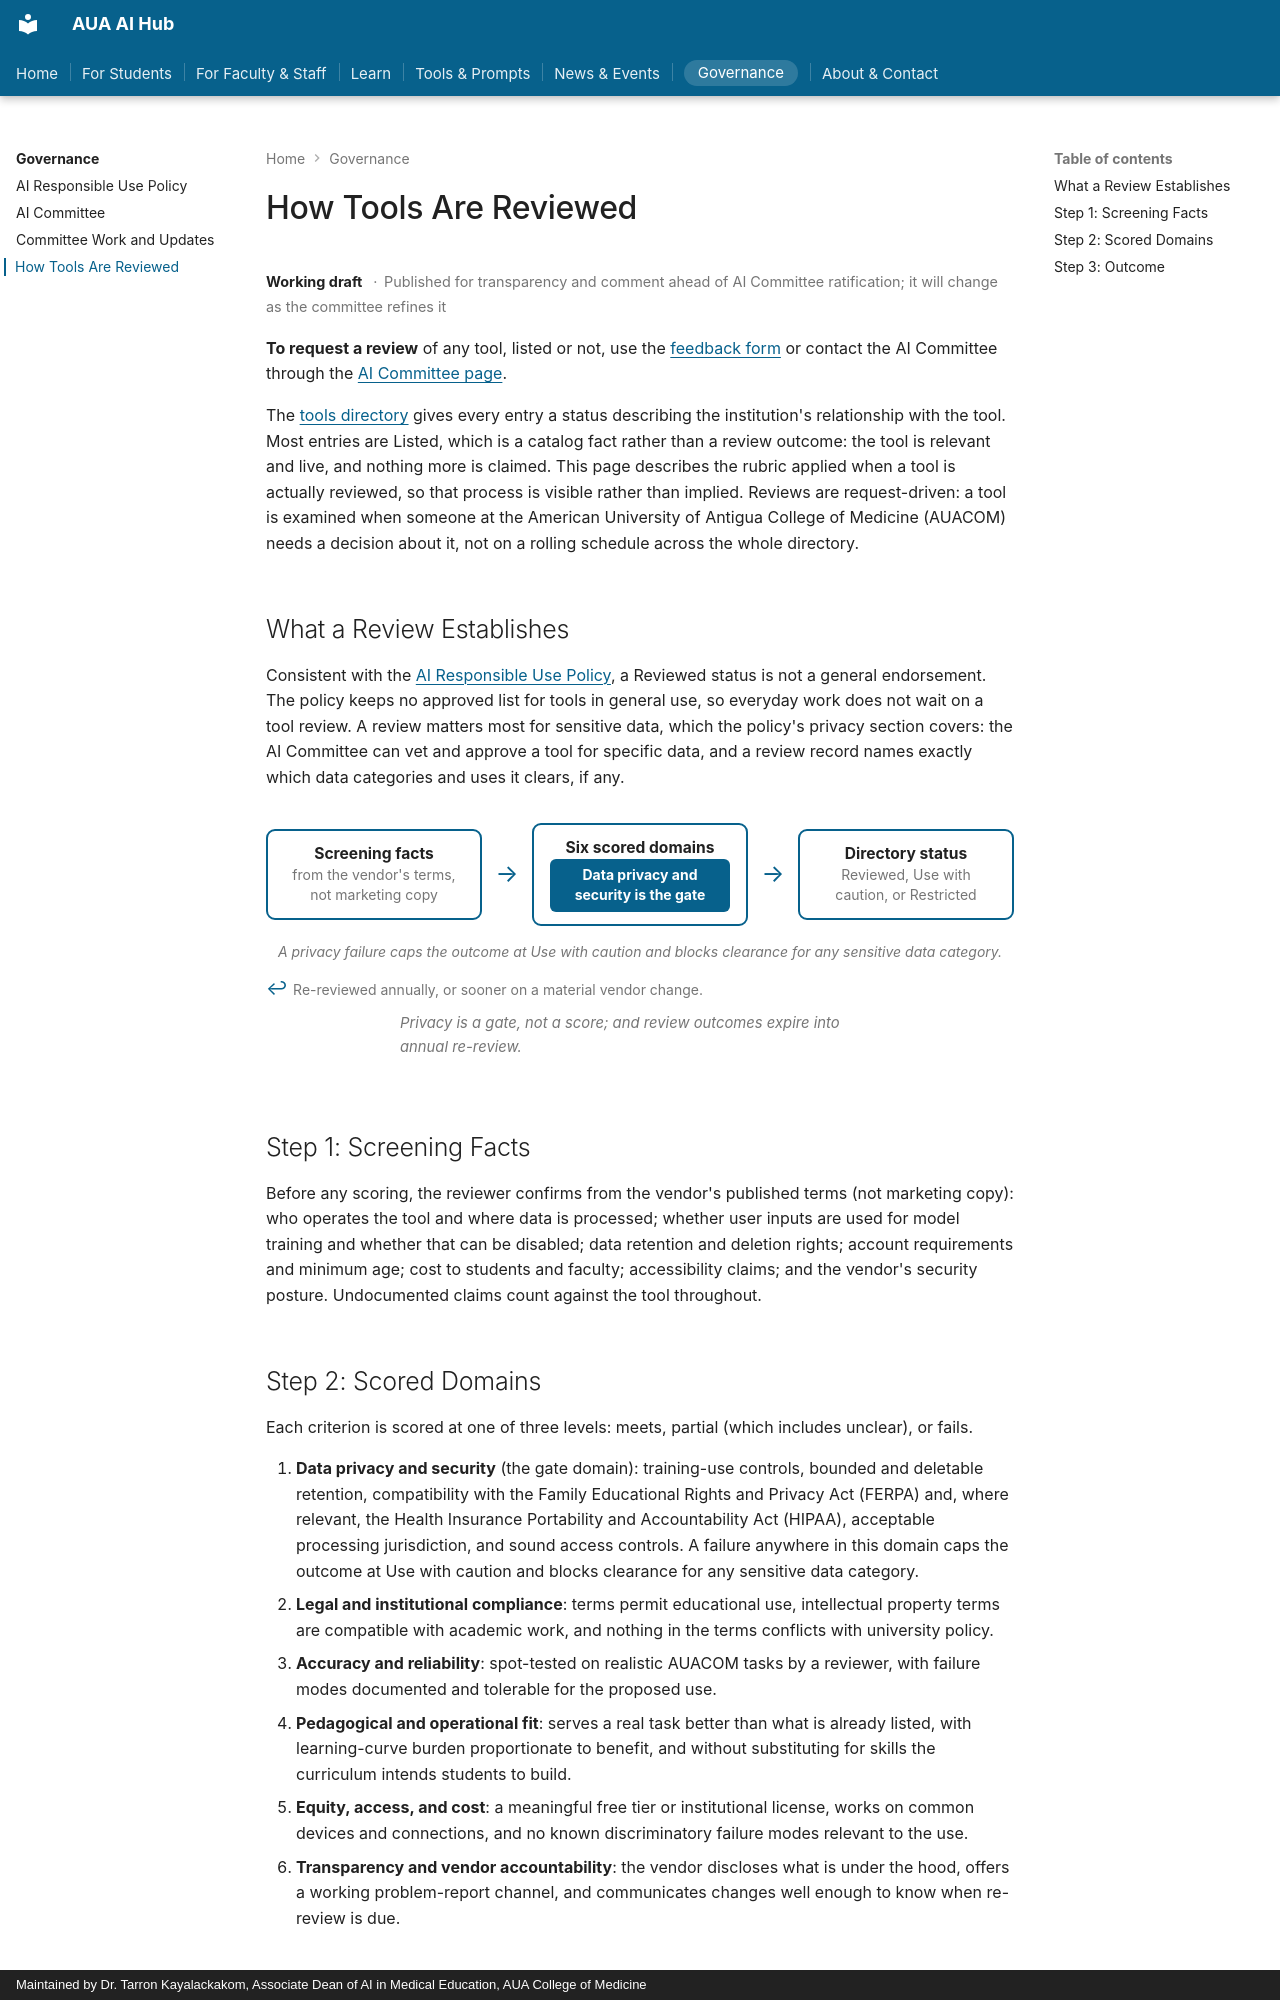

repository: TarronKayAUA/aua-ai-hub · page: governance/review-process/index.html · generator: mkdocs · copyright: Maintained by Dr. Tarron Kayalackakom, Associate Dean of AI in Medical Education, AUA College of Medicine

# How Tools Are Reviewed

<span class="meta-chip meta-status">Working draft</span> <span class="meta-note">Published for transparency and comment ahead of AI Committee ratification; it will change as the committee refines it</span>

**To request a review** of any tool, listed or not, use the [feedback form](https://forms.office.com/r/5a8RCi2YKP) or contact the AI Committee through the [AI Committee page](committee.md#contact).

The [tools directory](../tools/index.md) gives every entry a status describing the institution's relationship with the tool. Most entries are Listed, which is a catalog fact rather than a review outcome: the tool is relevant and live, and nothing more is claimed. This page describes the rubric applied when a tool is actually reviewed, so that process is visible rather than implied. Reviews are request-driven: a tool is examined when someone at the American University of Antigua College of Medicine (AUACOM) needs a decision about it, not on a rolling schedule across the whole directory.

## What a Review Establishes

Consistent with the [AI Responsible Use Policy](policy.md), a Reviewed status is not a general endorsement. The policy keeps no approved list for tools in general use, so everyday work does not wait on a tool review. A review matters most for sensitive data, which the policy's privacy section covers: the AI Committee can vet and approve a tool for specific data, and a review record names exactly which data categories and uses it clears, if any.

<figure class="figure figure--html hf">
<div class="hf-flow">
<div class="hf-box">
<p class="hf-box-title">Screening facts</p>
<p class="hf-box-sub">from the vendor's terms, not marketing copy</p>
</div>
<span class="hf-arrow" aria-hidden="true"></span>
<div class="hf-box">
<p class="hf-box-title">Six scored domains</p>
<p class="hf-pill">Data privacy and security is the gate</p>
</div>
<span class="hf-arrow" aria-hidden="true"></span>
<div class="hf-box">
<p class="hf-box-title">Directory status</p>
<p class="hf-box-sub">Reviewed, Use with caution, or Restricted</p>
</div>
</div>
<p class="hf-note">A privacy failure caps the outcome at Use with caution and blocks clearance for any sensitive data category.</p>
<p class="hf-return">Re-reviewed annually, or sooner on a material vendor change.</p>
<figcaption>Privacy is a gate, not a score; and review outcomes expire into annual re-review.</figcaption>
</figure>

## Step 1: Screening Facts

Before any scoring, the reviewer confirms from the vendor's published terms (not marketing copy): who operates the tool and where data is processed; whether user inputs are used for model training and whether that can be disabled; data retention and deletion rights; account requirements and minimum age; cost to students and faculty; accessibility claims; and the vendor's security posture. Undocumented claims count against the tool throughout.
